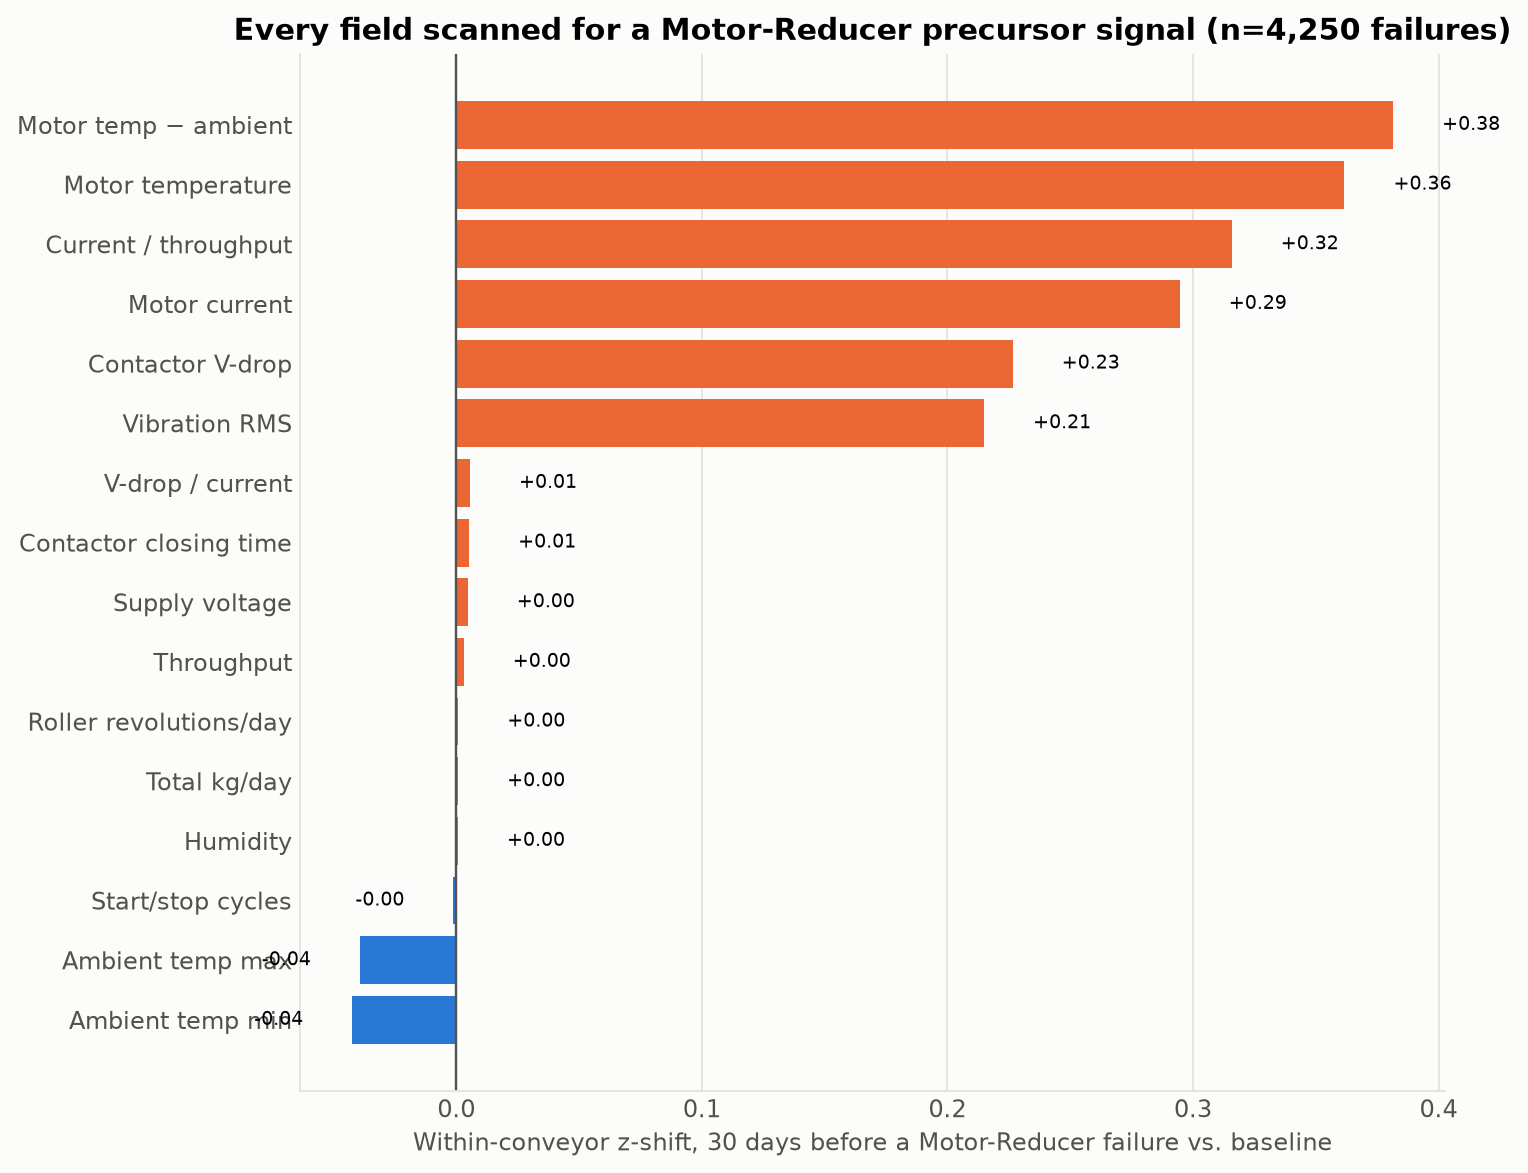

Data behind this chart, as committed beside it:
field, shift_z, pre_n, base_n
MotorTemp_Excess, 0.3815, 107181, 214856
Motor_Temperature_C, 0.3617, 107181, 214856
Current_per_Throughput, 0.3157, 107181, 214856
Motor_Current_A, 0.2946, 107181, 214856
Contact_Voltage_Drop_mV, 0.2265, 107181, 214856
Structure_Vibration_RMS_mm_s, 0.2149, 107181, 214856
Temperature_Min_C, -0.04236, 127500, 255000
Temperature_Max_C, -0.03926, 127500, 255000
VDrop_per_Current, 0.005542, 107181, 214856
Contactor_Closing_Time_ms, 0.005177, 19758, 39542
Voltage_V, 0.004639, 127500, 255000
Throughput_kg_per_h, 0.002989, 107181, 214856
Start_Stop_Cycles_Day, -0.001151, 127500, 255000
Estimated_Roller_Revolutions_Day, 0.0007609, 127500, 255000
Total_kg_Day, 0.0006979, 127500, 255000
Humidity_pct, 0.0006442, 127500, 255000
